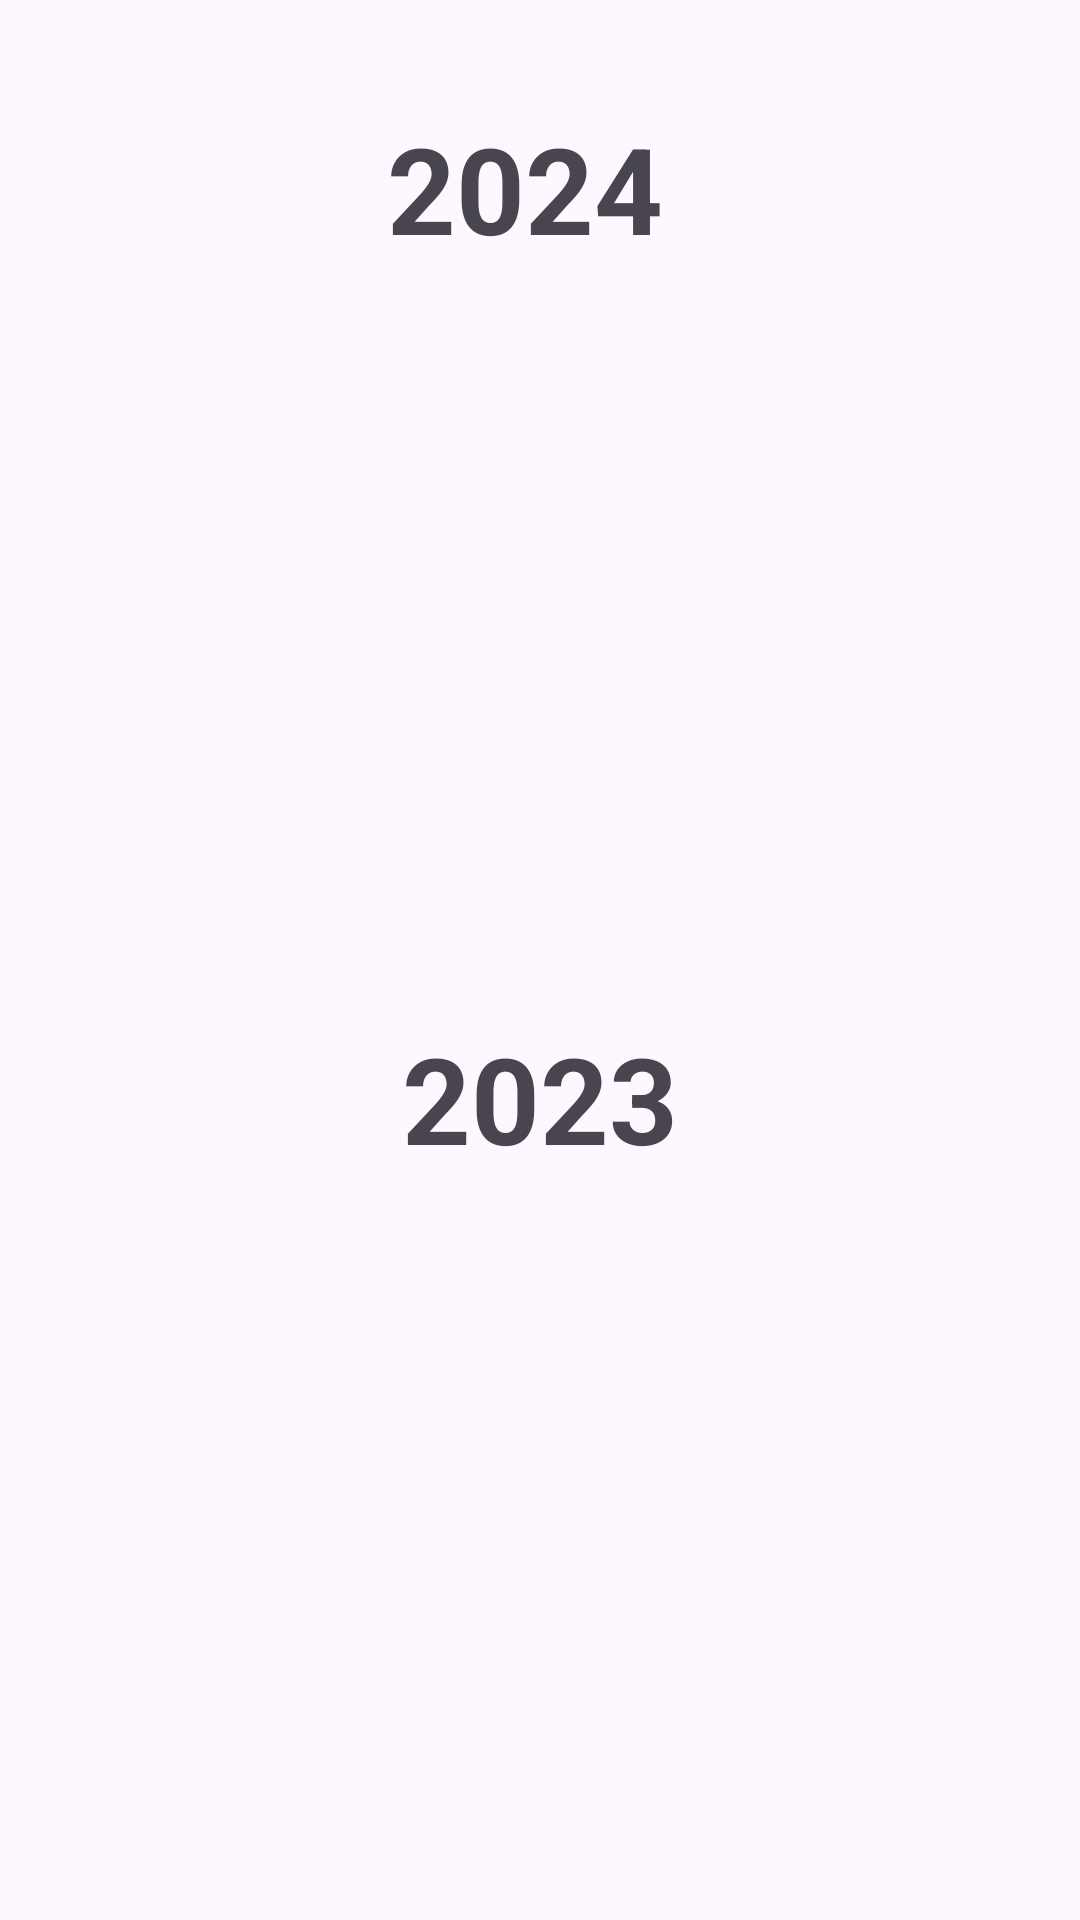

Here is an Android app screen rendered from its layout file. Give the layout XML and the strings, colors and styles it references.
<!-- AndroidManifest.xml: application theme Theme.Concetto24 -->
<!-- res/layout/fragment_main_stage.xml -->
<androidx.core.widget.NestedScrollView xmlns:android="http://schemas.android.com/apk/res/android"
    android:layout_width="match_parent"
    android:layout_height="match_parent"
    xmlns:app="http://schemas.android.com/apk/res-auto">

    <LinearLayout
        android:layout_width="match_parent"
        android:layout_height="wrap_content"
        android:orientation="vertical"
        android:padding="16dp">

        
        <TextView
            android:layout_width="wrap_content"
            android:layout_height="wrap_content"
            android:text="2024 "
            android:textSize="40sp"
            android:layout_gravity="center"
            android:textStyle="bold"
            android:layout_marginTop="20dp"
            android:paddingBottom="8dp" />

        <androidx.viewpager2.widget.ViewPager2
            android:id="@+id/viewPager2024"
            android:layout_width="match_parent"
            android:layout_height="200dp" />

        <LinearLayout
            android:id="@+id/dotLayout2024"
            android:layout_width="wrap_content"
            android:layout_height="wrap_content"
            android:layout_gravity="center_horizontal"
            android:layout_marginTop="8dp"
            android:layout_marginBottom="8dp"
            android:orientation="horizontal" />


        
        <TextView
            android:layout_width="wrap_content"
            android:layout_height="wrap_content"
            android:text="2023"
            android:textSize="40sp"
            android:layout_gravity="center"
            android:textStyle="bold"
            android:paddingBottom="8dp"
            android:paddingTop="16dp"
            android:layout_marginTop="10dp"/>

        <androidx.viewpager2.widget.ViewPager2
            android:id="@+id/viewPager2023"
            android:layout_width="match_parent"
            android:layout_height="200dp" />
        <LinearLayout
            android:id="@+id/dotLayout2023"
            android:layout_width="wrap_content"
            android:layout_height="wrap_content"
            android:layout_gravity="center_horizontal"
            android:layout_marginTop="8dp"
            android:layout_marginBottom="8dp"
            android:orientation="horizontal" />

        
        <TextView
            android:layout_width="wrap_content"
            android:layout_height="wrap_content"
            android:text="2022"
            android:layout_marginTop="10dp"
            android:textSize="40sp"
            android:layout_gravity="center"
            android:textStyle="bold"
            android:paddingBottom="8dp"
            android:paddingTop="16dp" />

        <androidx.viewpager2.widget.ViewPager2
            android:id="@+id/viewPager2022"
            android:layout_width="match_parent"
            android:layout_height="200dp"
            android:layout_gravity="center_horizontal" />









        <LinearLayout
            android:id="@+id/dotLayout2022"
            android:layout_width="wrap_content"
            android:layout_height="wrap_content"
            android:layout_gravity="center_horizontal"
            android:layout_marginTop="8dp"
            android:layout_marginBottom="8dp"
            android:orientation="horizontal" />
    </LinearLayout>
</androidx.core.widget.NestedScrollView>
<!-- resources referenced by this layout -->
<resources>
  <style name="Theme.Concetto24" parent="Base.Theme.Concetto24" />
  <style name="Base.Theme.Concetto24" parent="Theme.Material3.DayNight.NoActionBar">
          <item name="android:statusBarColor">@color/primary</item>
          <item name="android:windowContentTransitions">true</item>
          <item name="colorAccent">@color/text</item>
          <item name="android:navigationBarColor">@color/black</item>
          <item name="colorPrimary">@color/primary</item>
          <item name="colorPrimaryDark">@color/bgAlternate</item>
      </style>
  <color name="primary">#5B463C</color>
  <color name="text">#FFFFFF</color>
  <color name="black">#FF000000</color>
  <color name="bgAlternate">#919191</color>
</resources>
